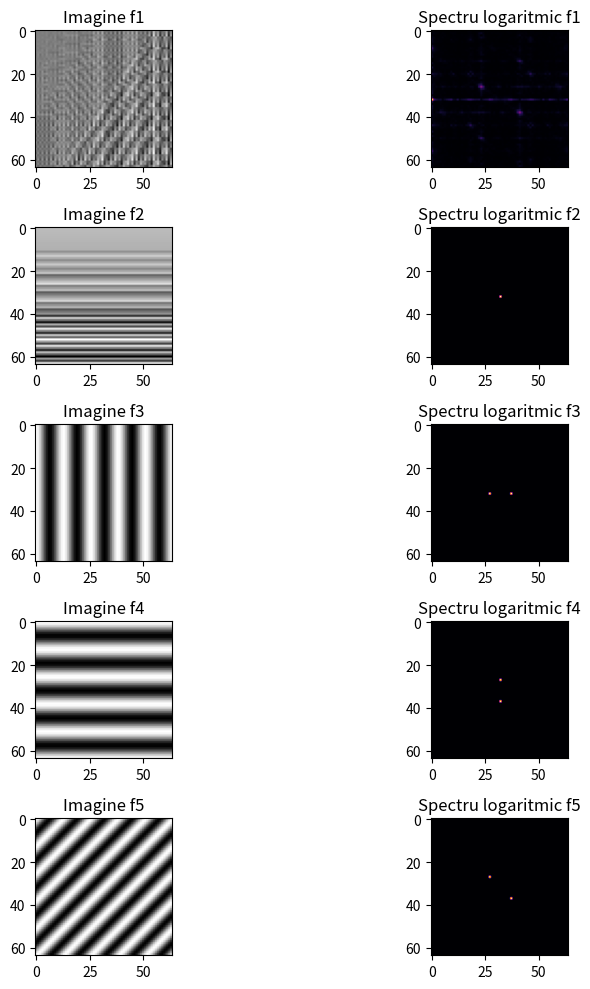

Here is the Python script that generated this plot:
import numpy as np
import matplotlib.pyplot as plt

N1, N2 = 64, 64
n1 = np.arange(N1)
n2 = np.arange(N2)
N1_grid, N2_grid = np.meshgrid(n1, n2, indexing='ij')

# f1
X1 = np.sin(2*np.pi*N1_grid + 3*np.pi*N2_grid)
Y1 = np.fft.fft2(X1)
freq_db1 = 20 * np.log10(np.abs(Y1) + 1e-6)
# in spectru obtinem 2 puncte simetrice corespunzatoare celor 2 frecvente dominante

# f2
X2 = np.sin(4*np.pi*N1_grid) + np.cos(6*np.pi*N2_grid)
Y2 = np.fft.fft2(X2)
freq_db2 = 20 * np.log10(np.abs(Y2) + 1e-6)
print(X2)

# f3
Y3 = np.zeros((N1, N2), dtype=complex)
Y3[0,5] = 1
Y3[0,N2-5] = 1
X3 = np.fft.ifft2(Y3).real
freq_db3 = 20 * np.log10(np.abs(Y3) + 1e-6)
 
# f4
Y4 = np.zeros((N1, N2), dtype=complex)
Y4[5,0] = 1
Y4[N1-5,0] = 1
X4 = np.fft.ifft2(Y4).real
freq_db4 = 20 * np.log10(np.abs(Y4) + 1e-6)

# f5
Y5 = np.zeros((N1, N2), dtype=complex)
Y5[5,5] = 1
Y5[N1-5,N2-5] = 1
X5 = np.fft.ifft2(Y5).real
freq_db5 = 20 * np.log10(np.abs(Y5) + 1e-6)

fig, axes = plt.subplots(5, 2, figsize=(10, 10))
# f1
axes[0,0].imshow(X1, cmap='gray')
axes[0,0].set_title('Imagine f1')
axes[0,1].imshow(np.fft.fftshift(freq_db1), cmap='inferno')
axes[0,1].set_title('Spectru logaritmic f1')

# f2
axes[1,0].imshow(X2, cmap='gray')
axes[1,0].set_title('Imagine f2')
axes[1,1].imshow(np.fft.fftshift(freq_db2), cmap='inferno')
axes[1,1].set_title('Spectru logaritmic f2')

# f3
axes[2,0].imshow(X3, cmap='gray')
axes[2,0].set_title('Imagine f3')
axes[2,1].imshow(np.fft.fftshift(freq_db3), cmap='inferno')
axes[2,1].set_title('Spectru logaritmic f3')

# f4
axes[3,0].imshow(X4, cmap='gray')
axes[3,0].set_title('Imagine f4')
axes[3,1].imshow(np.fft.fftshift(freq_db4), cmap='inferno')
axes[3,1].set_title('Spectru logaritmic f4')

# f5
axes[4,0].imshow(X5, cmap='gray')
axes[4,0].set_title('Imagine f5')
axes[4,1].imshow(np.fft.fftshift(freq_db5), cmap='inferno')
axes[4,1].set_title('Spectru logaritmic f5')

plt.tight_layout()
plt.show()
